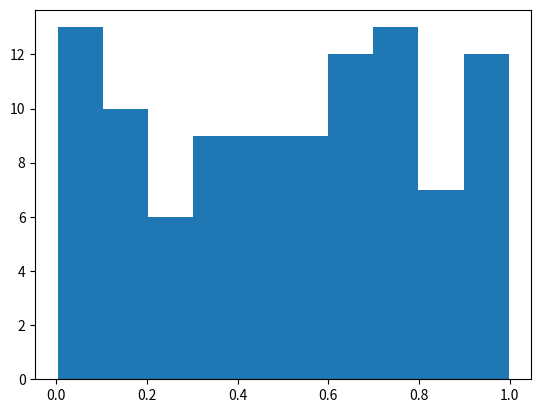

Python code for this plot:
import numpy as np
import matplotlib.pyplot as plt

# Plasma Simulation 90
def sim():
    x = np.random.rand(100)
    plt.hist(x)
    
if __name__ == '__main__':
    sim()
